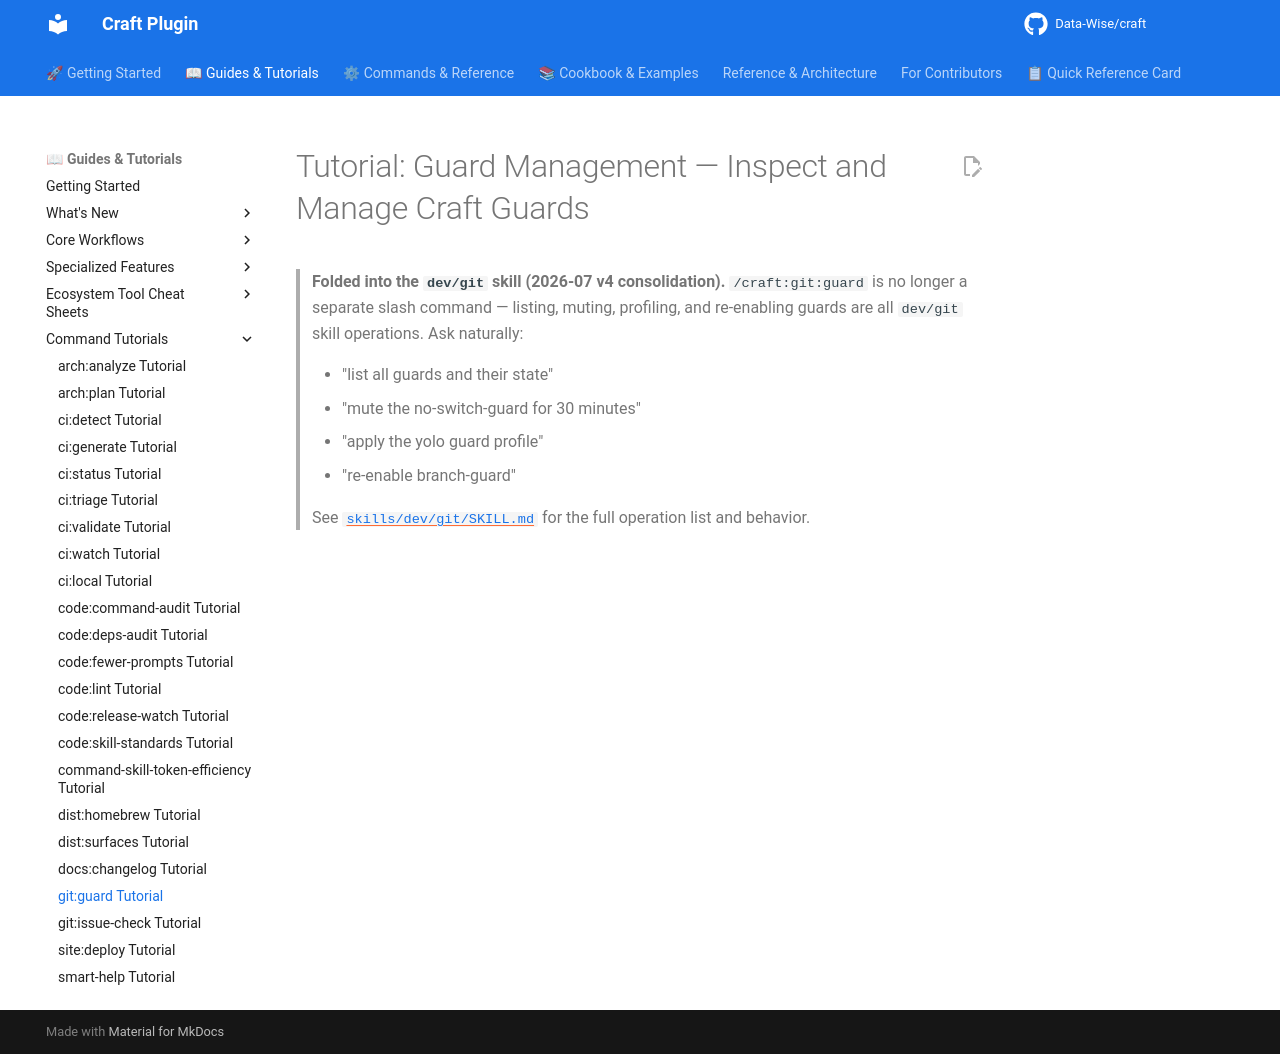

repository: Data-Wise/craft · page: tutorials/TUTORIAL-git-guard/index.html · generator: mkdocs

# Tutorial: Guard Management — Inspect and Manage Craft Guards

> **Folded into the `dev/git` skill (2026-07 v4 consolidation).** `/craft:git:guard`
> is no longer a separate slash command — listing, muting, profiling, and
> re-enabling guards are all `dev/git` skill operations. Ask naturally:
>
> - "list all guards and their state"
> - "mute the no-switch-guard for 30 minutes"
> - "apply the yolo guard profile"
> - "re-enable branch-guard"
>
> See [`skills/dev/git/SKILL.md`](https://github.com/Data-Wise/craft/blob/dev/skills/dev/git/SKILL.md)
> for the full operation list and behavior.
